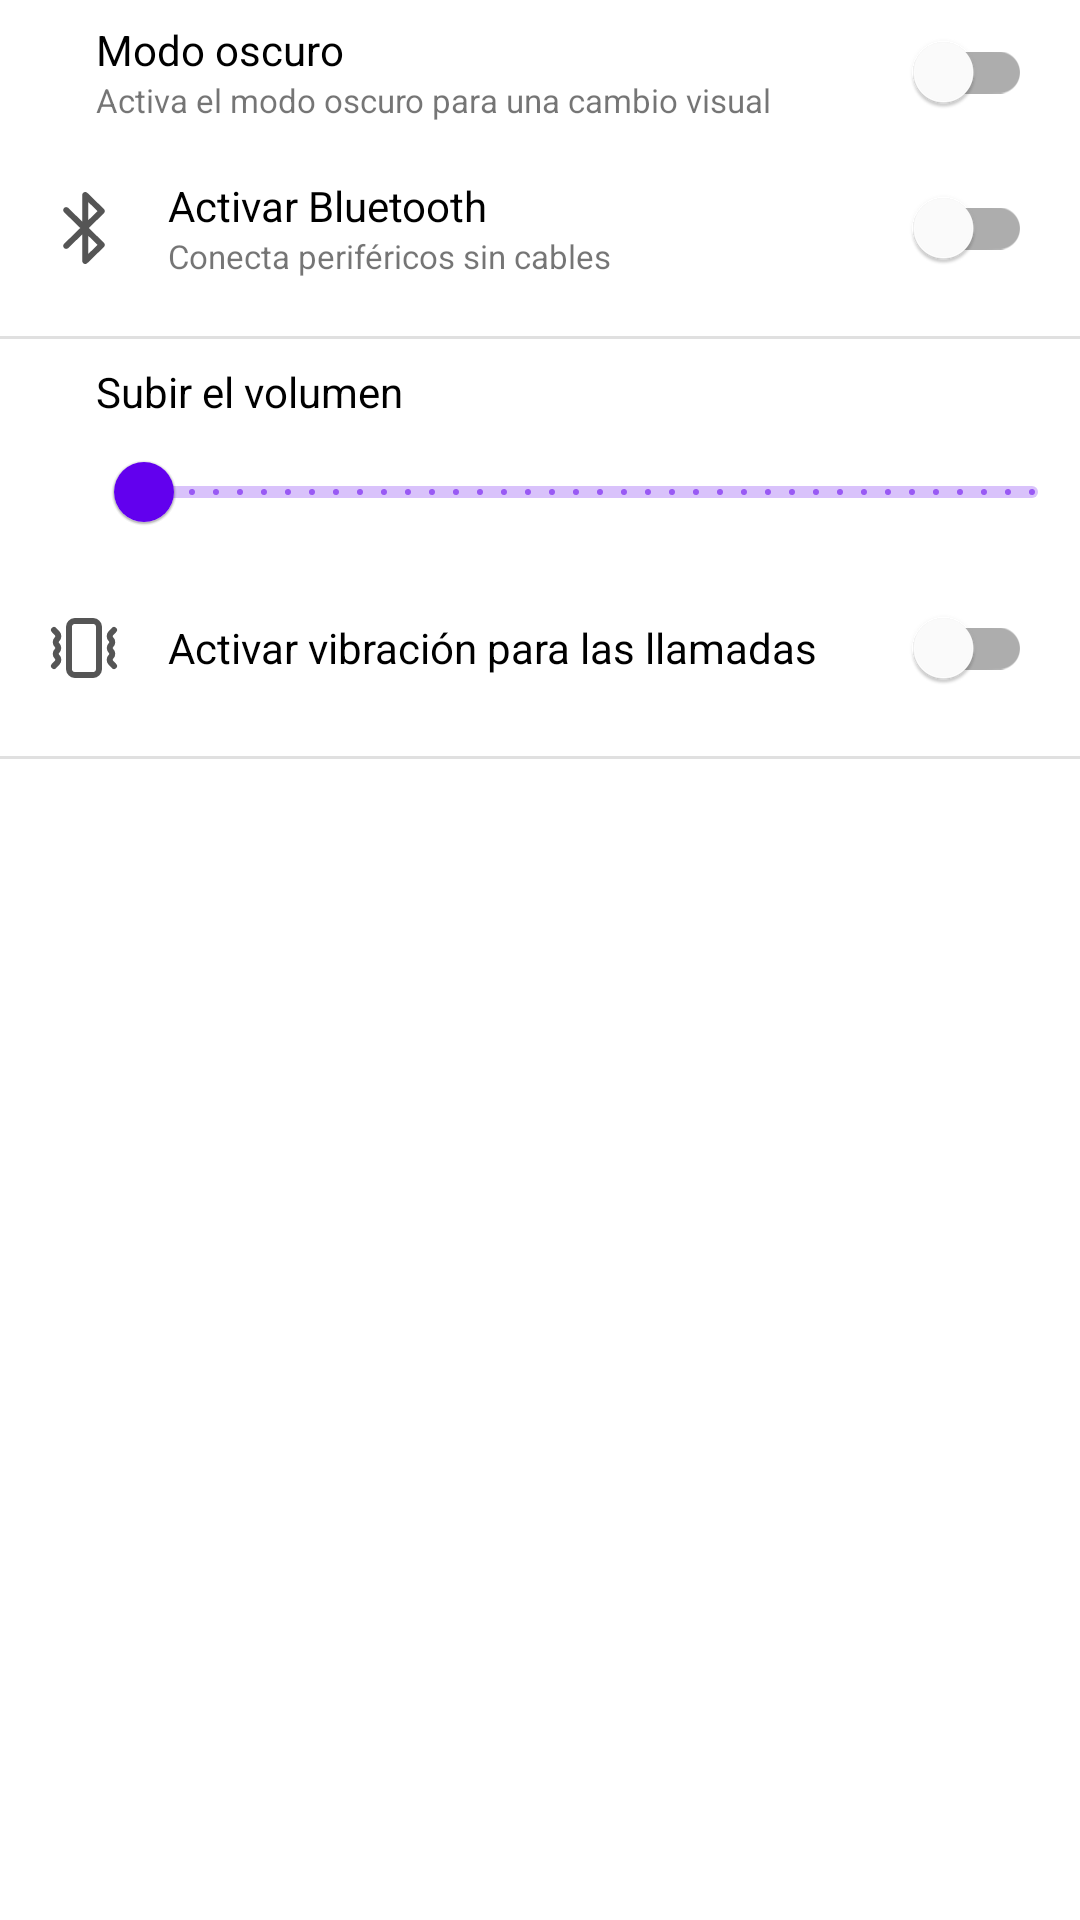

This screen was rendered from an Android layout file. Write that file and the resources it references.
<!-- AndroidManifest.xml: application theme Theme.Tutorial -->
<!-- res/layout/activity_settings.xml -->
<?xml version="1.0" encoding="utf-8"?>
<LinearLayout xmlns:android="http://schemas.android.com/apk/res/android"
    xmlns:app="http://schemas.android.com/apk/res-auto"
    xmlns:tools="http://schemas.android.com/tools"
    android:layout_width="match_parent"
    android:layout_height="match_parent"
    android:orientation="vertical"
    tools:context="com.pruebas.kotlinDesdeCero.settings.SettingsActivity">

    <LinearLayout
        android:layout_width="match_parent"
        android:layout_height="wrap_content"
        android:gravity="center_vertical"
        android:orientation="horizontal">

        <ImageView
            android:layout_width="wrap_content"
            android:layout_height="wrap_content"
            android:layout_margin="16dp"
            android:src="@drawable/ic_dark_mode" />

        <LinearLayout
            android:layout_width="0dp"
            android:layout_height="wrap_content"
            android:layout_weight="1"
            android:orientation="vertical">

            <TextView
                android:layout_width="wrap_content"
                android:layout_height="wrap_content"
                android:text="Modo oscuro"
                android:textColor="@color/settings_text_title" />

            <TextView
                android:layout_width="wrap_content"
                android:layout_height="wrap_content"
                android:text="Activa el modo oscuro para una cambio visual"
                android:textSize="11sp" />


        </LinearLayout>

        <com.google.android.material.switchmaterial.SwitchMaterial
            android:id="@+id/switchDarkMode"
            android:layout_width="wrap_content"
            android:layout_height="wrap_content"
            android:layout_marginHorizontal="16dp" />


    </LinearLayout>

    <LinearLayout
        android:layout_width="match_parent"
        android:layout_height="wrap_content"
        android:gravity="center_vertical"
        android:orientation="horizontal">

        <ImageView
            android:layout_width="wrap_content"
            android:layout_height="wrap_content"
            android:layout_margin="16dp"
            android:src="@drawable/ic_bluetooth" />

        <LinearLayout
            android:layout_width="0dp"
            android:layout_height="wrap_content"
            android:layout_weight="1"
            android:orientation="vertical">

            <TextView
                android:layout_width="wrap_content"
                android:layout_height="wrap_content"
                android:text="Activar Bluetooth"
                android:textColor="@color/settings_text_title" />

            <TextView
                android:layout_width="wrap_content"
                android:layout_height="wrap_content"
                android:text="Conecta periféricos sin cables "
                android:textSize="11sp" />


        </LinearLayout>

        <com.google.android.material.switchmaterial.SwitchMaterial
            android:id="@+id/switchBluetooth"
            android:layout_width="wrap_content"
            android:layout_height="wrap_content"
            android:layout_marginHorizontal="16dp" />


    </LinearLayout>

    <com.google.android.material.divider.MaterialDivider
        android:layout_width="match_parent"
        android:layout_height="1dp"
        android:layout_marginVertical="8dp" />

    <LinearLayout
        android:layout_width="match_parent"
        android:layout_height="wrap_content"
        android:gravity="center_vertical"
        android:orientation="horizontal">

        <ImageView
            android:layout_width="wrap_content"
            android:layout_height="wrap_content"
            android:layout_margin="16dp"
            android:src="@drawable/ic_volume" />

        <LinearLayout
            android:layout_width="0dp"
            android:layout_height="wrap_content"
            android:layout_weight="1"
            android:orientation="vertical">

            <TextView
                android:layout_width="wrap_content"
                android:layout_height="wrap_content"
                android:text="Subir el volumen"
                android:textColor="@color/settings_text_title" />

            <com.google.android.material.slider.RangeSlider
                android:id="@+id/rsVolume"
                android:layout_width="match_parent"
                android:layout_height="wrap_content"
                android:stepSize="1"
                android:valueFrom="0"
                android:valueTo="100" />


        </LinearLayout>

    </LinearLayout>

    <LinearLayout
        android:layout_width="match_parent"
        android:layout_height="wrap_content"
        android:gravity="center_vertical"
        android:orientation="horizontal">

        <ImageView
            android:layout_width="wrap_content"
            android:layout_height="wrap_content"
            android:layout_margin="16dp"
            android:src="@drawable/ic_vibration" />


        <TextView
            android:layout_width="wrap_content"
            android:layout_height="wrap_content"
            android:layout_weight="1"
            android:text="Activar vibración para las llamadas"
            android:textColor="@color/settings_text_title" />


        <com.google.android.material.switchmaterial.SwitchMaterial
            android:id="@+id/switchVibration"
            android:layout_width="wrap_content"
            android:layout_height="wrap_content"
            android:layout_marginHorizontal="16dp" />


    </LinearLayout>

    <com.google.android.material.divider.MaterialDivider
        android:layout_width="match_parent"
        android:layout_height="1dp"
        android:layout_marginVertical="8dp" />


</LinearLayout>
<!-- resources referenced by this layout -->
<resources>
  <color name="settings_text_title">#000000</color>
  <!-- drawable ic_bluetooth (drawable) -->
  <vector xmlns:android="http://schemas.android.com/apk/res/android"
      android:width="24dp"
      android:height="24dp"
      android:viewportWidth="217.5"
      android:viewportHeight="217.5">
    <path
        android:pathData="M123.26,108.75l45.6,-44.49c1.74,-1.69 2.71,-4.02 2.71,-6.44s-0.98,-4.75 -2.71,-6.44l-50.04,-48.82c-2.59,-2.53 -6.44,-3.26 -9.78,-1.85c-3.34,1.41 -5.51,4.67 -5.51,8.29v80.5l-42.33,-41.3c-3.56,-3.47 -9.26,-3.4 -12.73,0.16c-3.47,3.56 -3.4,9.26 0.16,12.73l48.85,47.66l-48.85,47.66c-3.56,3.47 -3.63,9.17 -0.16,12.73s9.17,3.63 12.73,0.16l42.33,-41.3v80.5c0,3.62 2.17,6.89 5.51,8.29c1.13,0.48 2.32,0.71 3.49,0.71c2.31,0 4.57,-0.89 6.29,-2.56l50.04,-48.82c1.74,-1.69 2.71,-4.02 2.71,-6.44s-0.98,-4.75 -2.71,-6.44L123.26,108.75zM121.54,30.35l28.15,27.47l-28.15,27.47V30.35zM121.54,187.14v-54.93l28.15,27.47L121.54,187.14z"
        android:fillColor="#555555"/>
  </vector>
  <!-- drawable ic_vibration (drawable) -->
  <vector android:height="24dp" android:viewportHeight="24"
      android:viewportWidth="24" android:width="24dp" xmlns:android="http://schemas.android.com/apk/res/android">
      <path android:fillColor="#00000000"
          android:pathData="M2,6L3.061,7.119C3.581,7.669 3.564,8.535 3.021,9.063L3,9.083C2.452,9.616 2.452,10.495 3,11.028V11.028C3.548,11.56 3.548,12.44 3,12.972V12.972C2.452,13.505 2.452,14.384 3,14.917L3.021,14.937C3.564,15.465 3.581,16.331 3.06,16.881L2,18M22,6L20.94,7.119C20.419,7.669 20.437,8.535 20.979,9.063L21,9.083C21.548,9.616 21.548,10.495 21,11.028V11.028C20.452,11.56 20.452,12.44 21,12.972V12.972C21.548,13.505 21.548,14.384 21,14.917L20.979,14.937C20.437,15.465 20.419,16.331 20.94,16.881L22,18M7,5L7,19C7,20.105 7.895,21 9,21H15C16.105,21 17,20.105 17,19V5C17,3.895 16.105,3 15,3L9,3C7.895,3 7,3.895 7,5Z"
          android:strokeColor="#555555" android:strokeLineCap="round"
          android:strokeLineJoin="round" android:strokeWidth="2"/>
  </vector>
  <style name="Theme.Tutorial" parent="Theme.MaterialComponents.DayNight.DarkActionBar">
          
          <item name="colorPrimary">@color/purple_500</item>
          <item name="colorPrimaryVariant">@color/purple_700</item>
          <item name="colorOnPrimary">@color/white</item>
          
          <item name="colorSecondary">@color/teal_200</item>
          <item name="colorSecondaryVariant">@color/teal_700</item>
          <item name="colorOnSecondary">@color/black</item>
          
          <item name="android:statusBarColor">?attr/colorPrimaryVariant</item>
          
      </style>
  <color name="purple_500">#FF6200EE</color>
  <color name="purple_700">#FF3700B3</color>
  <color name="white">#FFFFFFFF</color>
  <color name="teal_200">#FF03DAC5</color>
  <color name="teal_700">#FF018786</color>
  <color name="black">#FF000000</color>
</resources>
